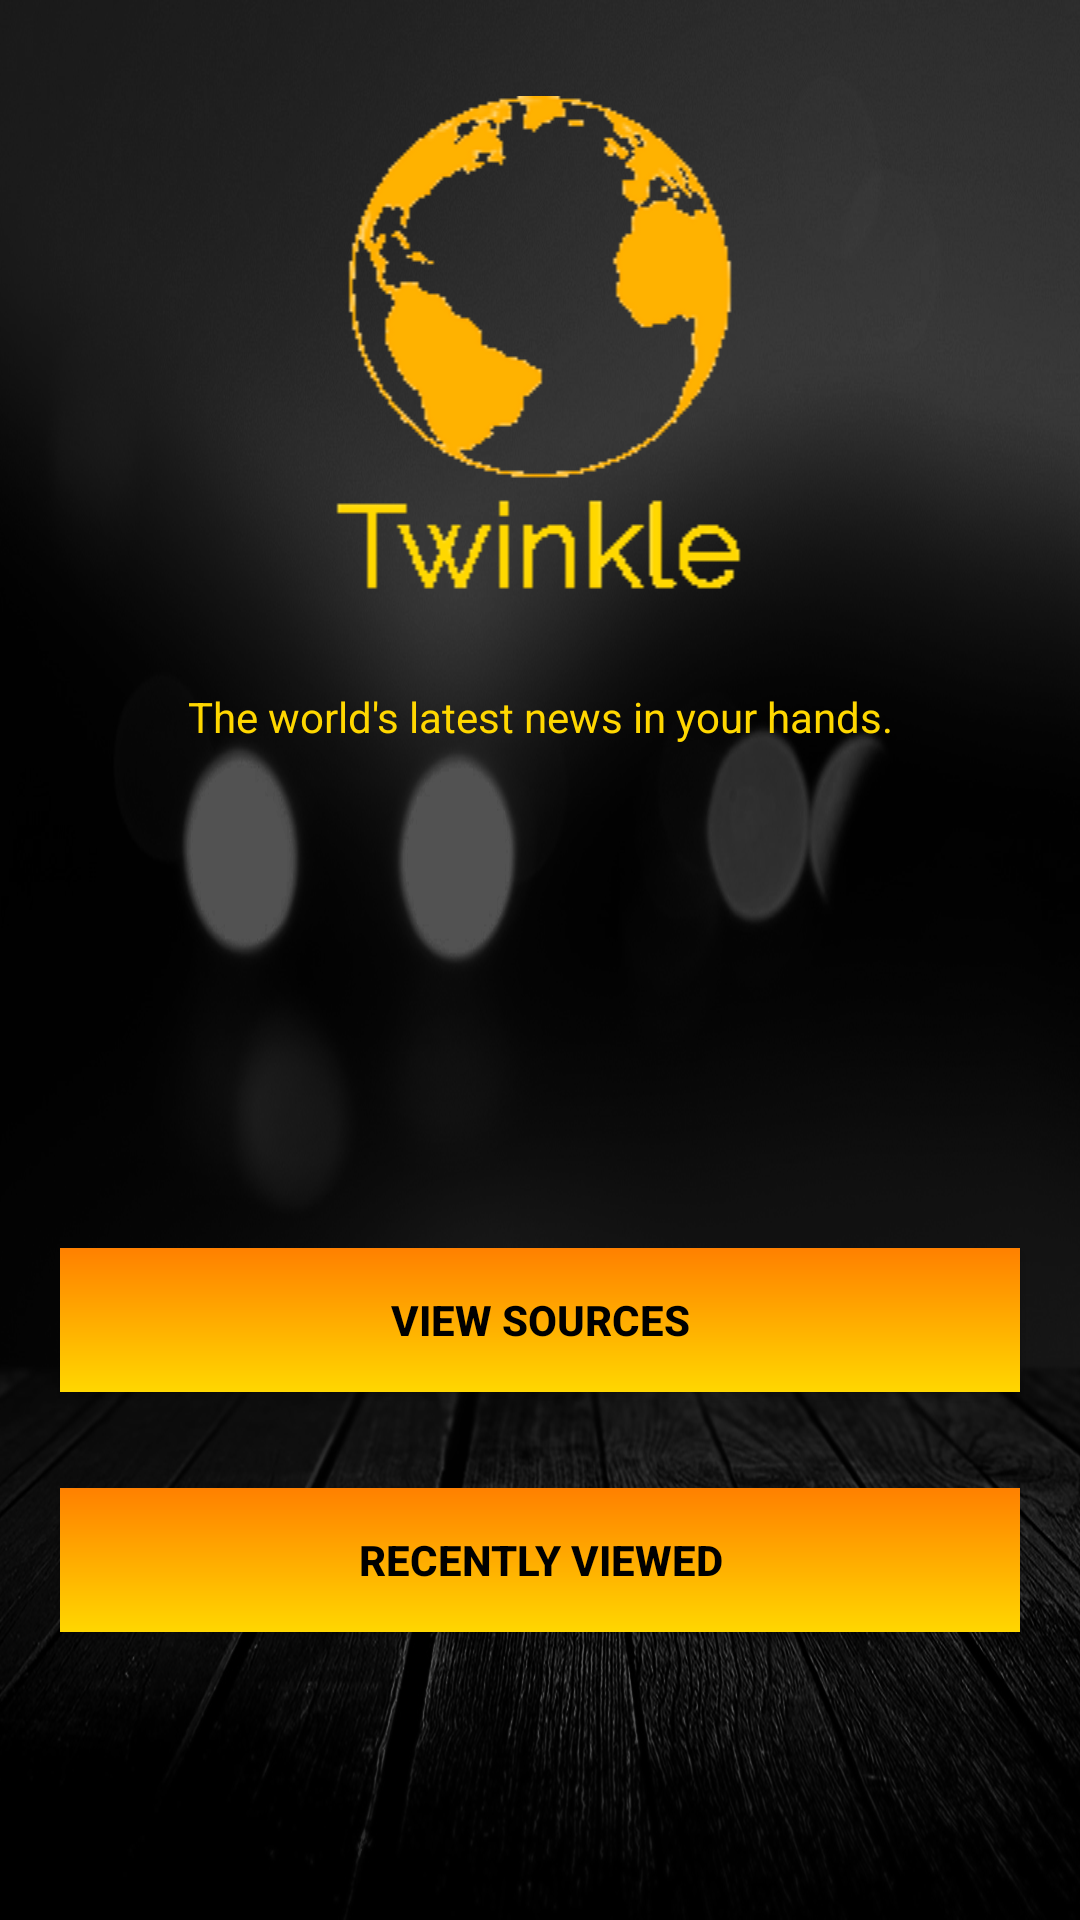

Write the Android layout XML for this screen, with the resource values it uses.
<!-- AndroidManifest.xml: application theme AppTheme -->
<!-- res/layout/activity_main.xml -->
<?xml version="1.0" encoding="utf-8"?>
<LinearLayout xmlns:android="http://schemas.android.com/apk/res/android"
    xmlns:tools="http://schemas.android.com/tools"
    android:layout_width="match_parent"
    android:layout_height="match_parent"
    android:background="@drawable/android_background"
    android:orientation="vertical"
    android:gravity="center"
    android:weightSum="2"
    tools:context=".MainActivity">

    <LinearLayout
        android:layout_width="match_parent"
        android:layout_height="match_parent"
        android:orientation="vertical"
        android:layout_weight="1">

        <Space
            android:layout_width="match_parent"
            android:layout_height="32dp" />

        <ImageView
            android:id="@+id/logoImageView"
            android:layout_width="match_parent"
            android:layout_height="wrap_content"
            android:src="@drawable/twinkle_logo" />

        <TextView
            android:layout_width="match_parent"
            android:layout_height="48dp"
            android:textAlignment="center"
            android:gravity="center"
            android:textColor="@color/myYellow"
            android:text="@string/motto"/>

    </LinearLayout>

    <LinearLayout
        android:layout_width="match_parent"
        android:layout_height="match_parent"
        android:orientation="vertical"
        android:gravity="center"
        android:layout_weight="1">

        <Button
            android:id="@+id/viewSourcesButton"
            android:layout_width="320dp"
            android:layout_height="48dp"
            android:layout_marginBottom="32dp"
            android:background="@drawable/button_gradient_color"
            android:onClick="showSources"
            android:text="@string/viewSourcesButton"
            android:textColor="@color/buttonTextColor"
            android:textStyle="bold"
            />

        <Button
            android:id="@+id/recentlyViewedButton"
            android:layout_width="320dp"
            android:layout_height="wrap_content"
            android:layout_below="@id/viewSourcesButton"
            android:background="@drawable/button_gradient_color"
            android:onClick="showRecentlyViewed"
            android:text="@string/recentlyViewedButton"
            android:textColor="@color/buttonTextColor"
            android:textStyle="bold" />

    </LinearLayout>

</LinearLayout>
<!-- resources referenced by this layout -->
<resources>
  <color name="buttonTextColor">#000000</color>
  <color name="myYellow">#FFD700</color>
  <!-- drawable android_background: png bitmap (drawable-v24, 595301 bytes) -->
  <!-- drawable button_gradient_color (drawable-v24) -->
  <?xml version="1.0" encoding="utf-8"?>
  <shape xmlns:android="http://schemas.android.com/apk/res/android">
      <gradient
          android:type="linear"
          android:angle="270"
          android:startColor="@color/orange"
          android:endColor="@color/myYellow" />
  </shape>
  <!-- drawable twinkle_logo: png bitmap (drawable-v24, 8666 bytes) -->
  <string name="motto"> The world\'s latest news in your hands.</string>
  <string name="recentlyViewedButton">Recently Viewed</string>
  <string name="viewSourcesButton">View Sources</string>
  <style name="AppTheme" parent="Theme.AppCompat.Light.DarkActionBar">
          
          <item name="colorPrimary">@color/black</item>
          <item name="colorPrimaryDark">@color/colorPrimaryDark</item>
          <item name="colorAccent">@color/colorAccent</item>
          <item name="android:actionOverflowButtonStyle">@style/Overflow</item>
      </style>
  <color name="orange">#FF8000</color>
  <color name="black">#000000</color>
  <color name="colorPrimaryDark">#303F9F</color>
  <color name="colorAccent">#FF4081</color>
  <style name="Overflow" parent="@android:style/Widget.ActionButton.Overflow">
          <item name="android:src">@drawable/ic_filter</item>
      </style>
  <!-- drawable ic_filter: png bitmap (drawable-v24, 141 bytes) -->
</resources>
